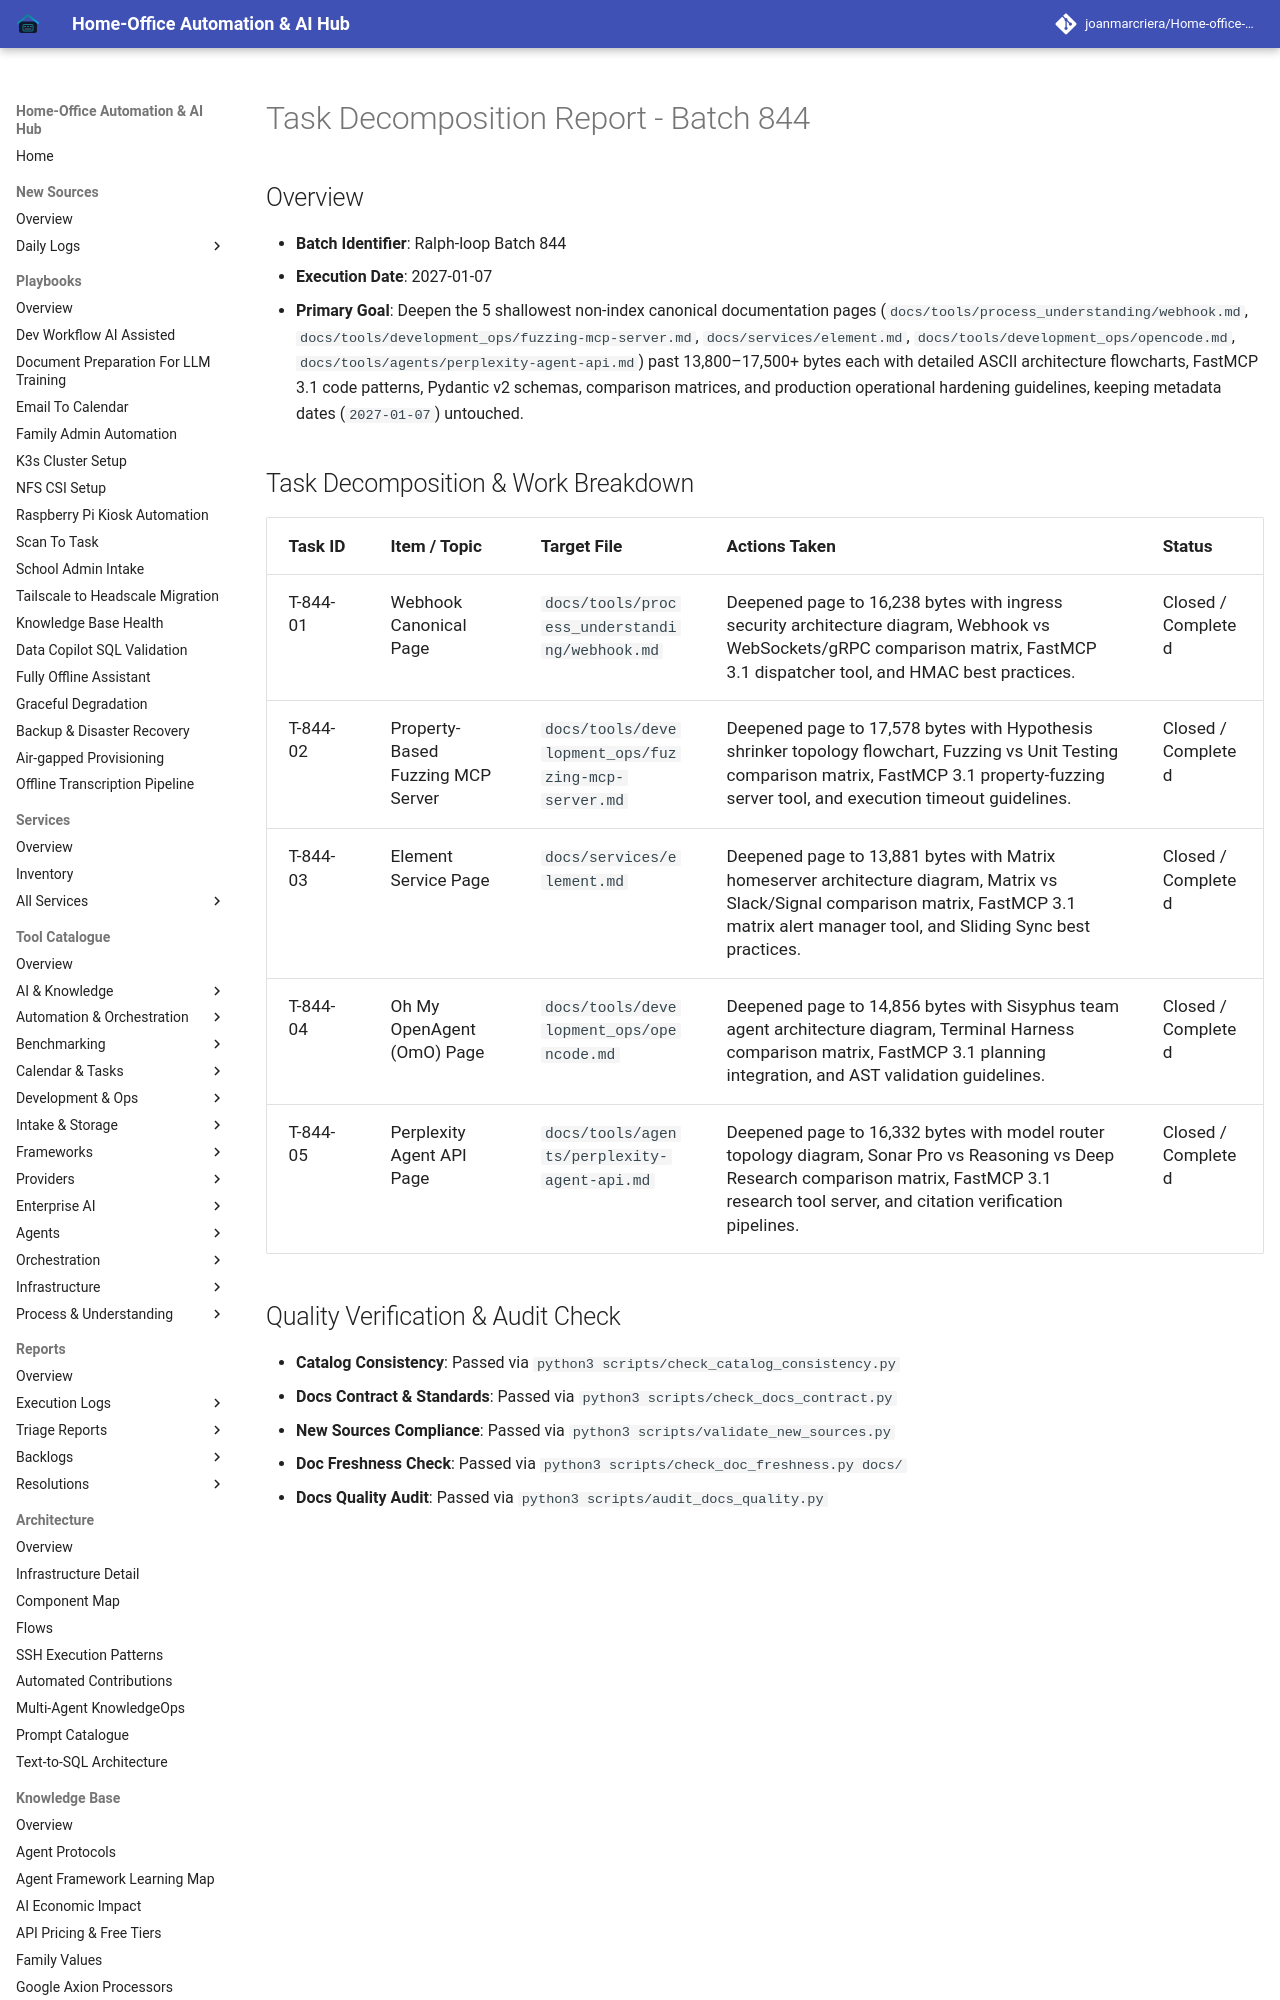

repository: joanmarcriera/Home-office-automations · page: reports/task-decomposition-batch-844/index.html · generator: mkdocs

# Task Decomposition Report - Batch 844

## Overview
- **Batch Identifier**: Ralph-loop Batch 844
- **Execution Date**: 2027-01-07
- **Primary Goal**: Deepen the 5 shallowest non-index canonical documentation pages (`docs/tools/process_understanding/webhook.md`, `docs/tools/development_ops/fuzzing-mcp-server.md`, `docs/services/element.md`, `docs/tools/development_ops/opencode.md`, `docs/tools/agents/perplexity-agent-api.md`) past 13,800–17,500+ bytes each with detailed ASCII architecture flowcharts, FastMCP 3.1 code patterns, Pydantic v2 schemas, comparison matrices, and production operational hardening guidelines, keeping metadata dates (`2027-01-07`) untouched.
